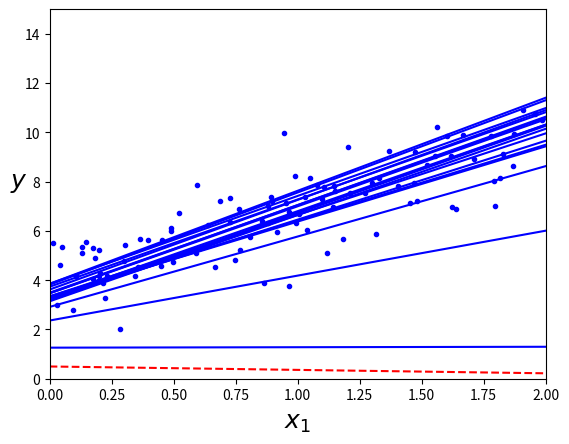

Generate this figure with matplotlib:
import numpy as np
import matplotlib.pyplot as plt


X = 2 * np.random.rand(100, 1)
y = 4 + 3 * X + np.random.randn(100, 1)

X_b = np.c_[np.ones((100, 1)), X]
X_new = np.array([[0], [2]])
X_new_b = np.c_[np.ones((2, 1)), X_new]


eta = 0.01
n_iterations = 1000
m = 100
theta = np.random.randn(2,1)

for iteration in range(n_iterations):
    gradients = 2/m * X_b.T.dot(X_b.dot(theta) - y)
    theta = theta - eta * gradients


print(theta)
X_new_b.dot(theta)

theta_path_sgd = []
m = len(X_b)
np.random.seed(42)

n_epochs = 50
t0, t1 = 5, 50  # learning schedule hyperparameters


def learning_schedule(t):
    return t0 / (t + t1)


theta = np.random.randn(2,1)  # random initialization

for epoch in range(n_epochs):
    for i in range(m):
        if epoch == 0 and i < 20:
            y_predict = X_new_b.dot(theta)
            style = "b-" if i > 0 else "r--"
            plt.plot(X_new, y_predict, style)
        random_index = np.random.randint(m)
        xi = X_b[random_index:random_index+1]
        yi = y[random_index:random_index+1]
        gradients = 2 * xi.T.dot(xi.dot(theta) - yi)
        eta = learning_schedule(epoch * m + i)
        theta = theta - eta * gradients
        theta_path_sgd.append(theta)

plt.plot(X, y, "b.")
plt.xlabel("$x_1$", fontsize=18)
plt.ylabel("$y$", rotation=0, fontsize=18)
plt.axis([0, 2, 0, 15])
plt.show()